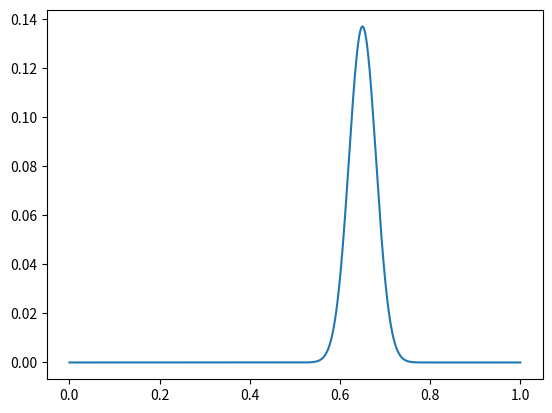

Source code (Python):
import numpy as np
from numpy.typing import NDArray
import matplotlib.pyplot as plt
from scipy import linalg as la


#  INFO: PARAMETERS

size = 1_000 + 1
end_k = 1e8
k = 1e6
mass = 1
hbar = 1

#  INFO: BASIS

xs, dx = np.linspace(0, 1, size, retstep=True)

#  INFO: Potential

vs = 0.5 * k * np.power((xs - 0.5), 2)
# vs = np.zeros((size,))
vs[+0] = end_k
vs[-1] = end_k
print(vs)
V = np.diag(vs)

#  INFO: Laplacian

Lap = (
    np.diag(np.ones((size - 1,)) * 1.0, k=+1)
    + np.diag(np.ones((size - 1,)) * 1.0, k=-1)
    - np.diag(np.ones((size,)) * 2.0, k=0)
) / (dx * dx)


def asAbs(x: NDArray):
    return np.sqrt(x.T * x)


#  INFO: Hamiltonian

H = V - Lap * -1.0 * hbar * hbar / 2.0 / mass

#  INFO: Eigenstates

E, Phi = la.eigh(H)

inds = np.argsort(E)
E = E[inds]
Phi = Phi[:, inds]


def gauss(x: NDArray, x0: float, s: float):
    y = np.exp(-0.5 * np.power((x - x0) / s, 2))
    return y / la.norm(y)


Psi = gauss(xs, 0.65, 0.03)
plt.plot(xs, Psi)
plt.show()
